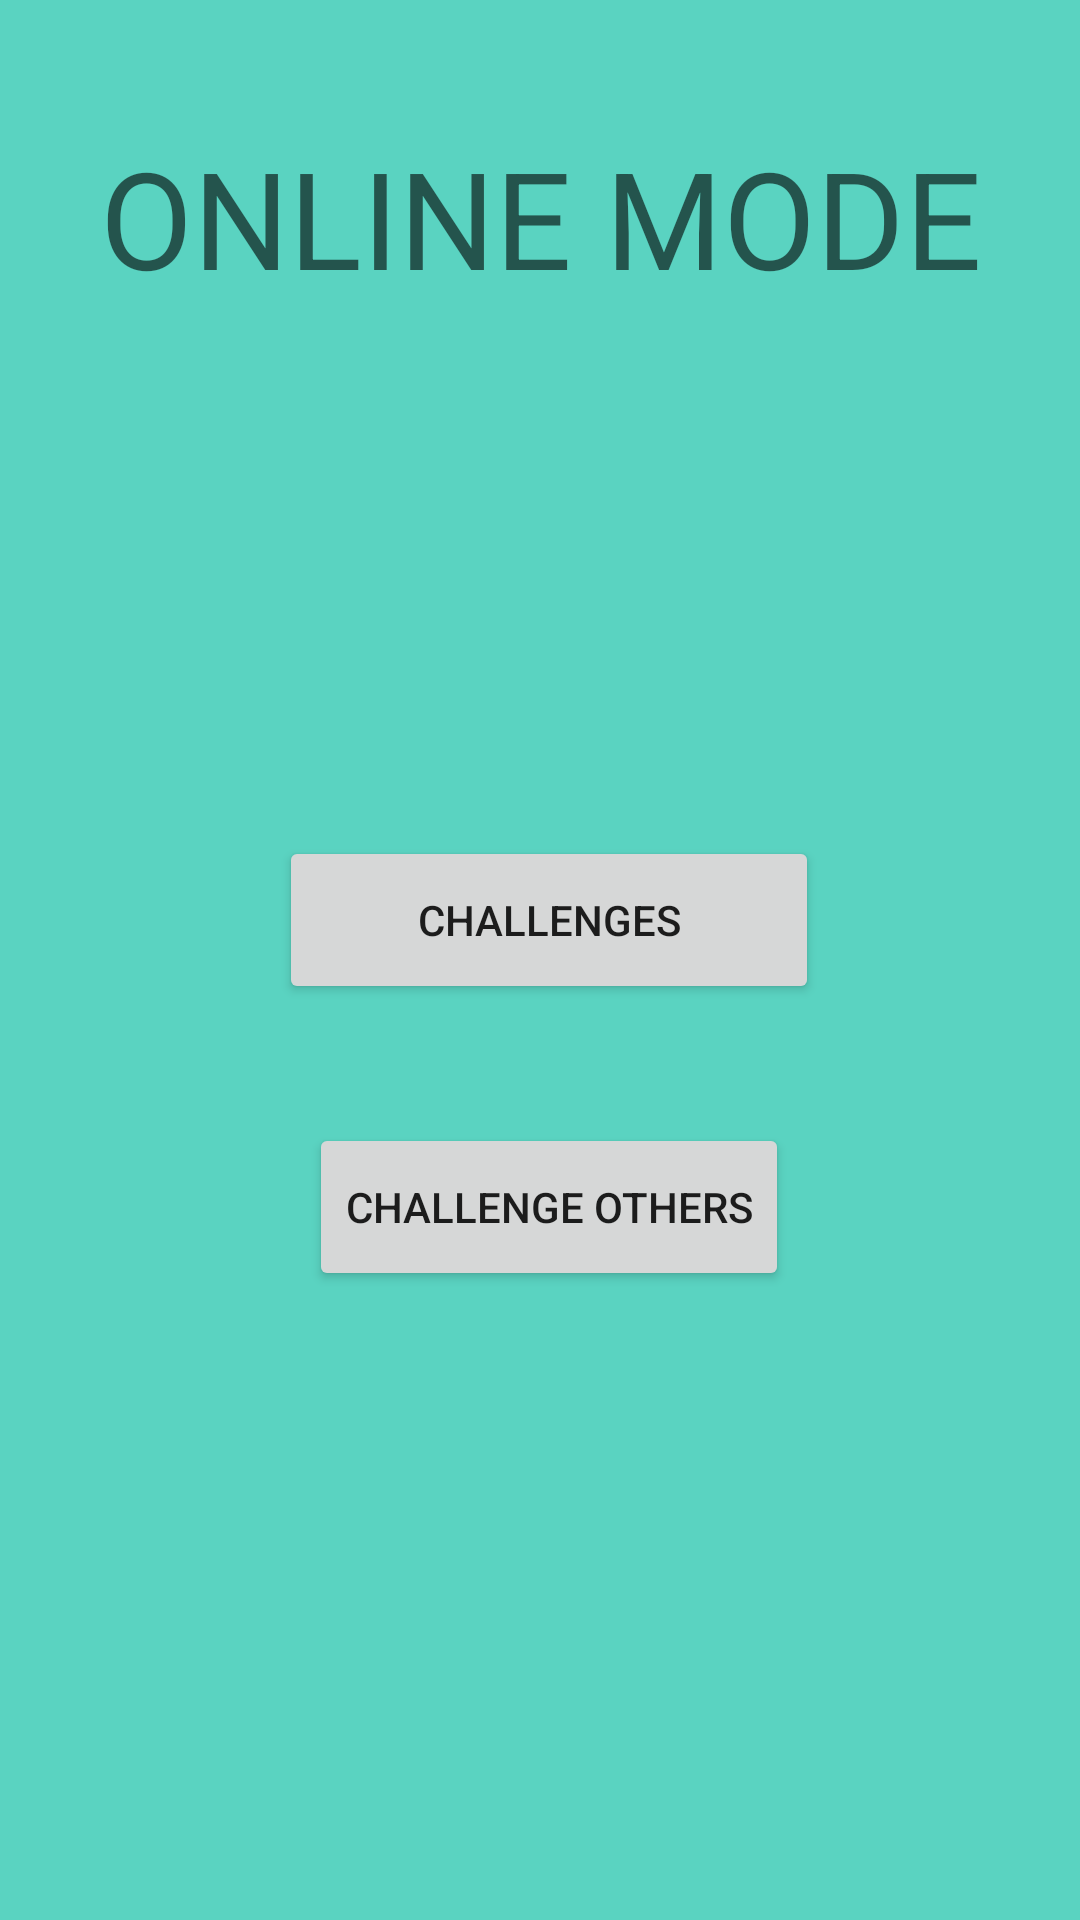

Produce the Android XML layout that renders to this screen, including the resource entries it uses.
<!-- AndroidManifest.xml: application theme Theme.Rps -->
<!-- res/layout/activity_rps_online.xml -->
<?xml version="1.0" encoding="utf-8"?>
<androidx.constraintlayout.widget.ConstraintLayout xmlns:android="http://schemas.android.com/apk/res/android"
    xmlns:app="http://schemas.android.com/apk/res-auto"
    xmlns:tools="http://schemas.android.com/tools"
    android:layout_width="match_parent"
    android:layout_height="match_parent"
    android:background="@color/background"
    tools:context=".rpsOnlineActivity">

    <Button
        android:id="@+id/challengeViewerButton"
        android:layout_width="180dp"
        android:layout_height="56dp"
        android:text="Challenges"
        app:layout_constraintBottom_toBottomOf="parent"
        app:layout_constraintEnd_toEndOf="parent"
        app:layout_constraintHorizontal_bias="0.517"
        app:layout_constraintStart_toStartOf="parent"
        app:layout_constraintTop_toTopOf="parent"
        app:layout_constraintVertical_bias="0.477" />

    <Button
        android:id="@+id/challengeOthersButton"
        android:layout_width="wrap_content"
        android:layout_height="56dp"
        android:text="Challenge others"
        app:layout_constraintBottom_toBottomOf="parent"
        app:layout_constraintEnd_toEndOf="@+id/challengeViewerButton"
        app:layout_constraintStart_toStartOf="@+id/challengeViewerButton"
        app:layout_constraintTop_toTopOf="parent"
        app:layout_constraintVertical_bias="0.641" />

    <TextView
        android:id="@+id/label1"
        android:layout_width="wrap_content"
        android:layout_height="wrap_content"
        android:text="ONLINE MODE"
        android:textAlignment="center"
        android:textAppearance="@style/TextAppearance.AppCompat.Display2"
        app:layout_constraintBottom_toTopOf="@+id/challengeViewerButton"
        app:layout_constraintEnd_toEndOf="parent"
        app:layout_constraintHorizontal_bias="0.504"
        app:layout_constraintStart_toStartOf="parent"
        app:layout_constraintTop_toTopOf="parent"
        app:layout_constraintVertical_bias="0.194" />

    <TextView
        android:id="@+id/userEloViewerOnliceActiivity"
        android:layout_width="wrap_content"
        android:layout_height="wrap_content"
        android:textSize="25sp"
        app:layout_constraintBottom_toTopOf="@+id/challengeViewerButton"
        app:layout_constraintEnd_toEndOf="parent"
        app:layout_constraintStart_toStartOf="parent"
        app:layout_constraintTop_toBottomOf="@+id/label1" />
</androidx.constraintlayout.widget.ConstraintLayout>
<!-- resources referenced by this layout -->
<resources>
  <color name="background">#5AD3C1</color>
  <style name="Theme.Rps" parent="Theme.MaterialComponents.DayNight.NoActionBar">
          
          <item name="colorPrimary">@color/black</item>
          <item name="colorPrimaryVariant">@color/purple_700</item>
          <item name="colorOnPrimary">@color/white</item>
          
          <item name="colorSecondary">@color/teal_200</item>
          <item name="colorSecondaryVariant">@color/teal_700</item>
          <item name="colorOnSecondary">@color/black</item>
          
          <item name="android:statusBarColor">?attr/colorPrimaryVariant</item>
          
      </style>
  <color name="black">#FF000000</color>
  <color name="purple_700">#FF3700B3</color>
  <color name="white">#FFFFFFFF</color>
  <color name="teal_200">#FF03DAC5</color>
  <color name="teal_700">#FF018786</color>
</resources>
